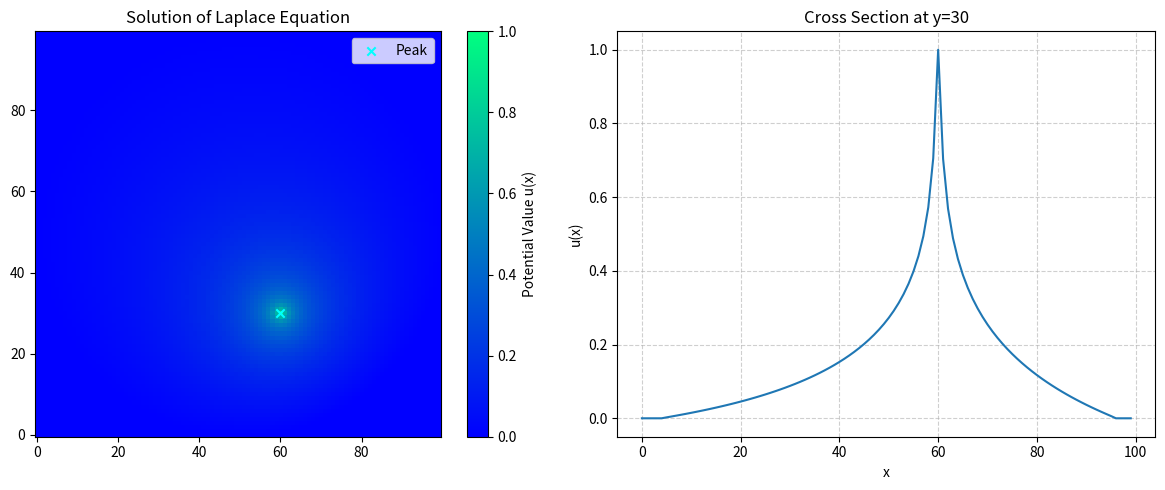

The script that saved this image:
import matplotlib.pyplot as plt
import numpy as np
import scipy.sparse as sp


def solve_laplace_equation(mask, peak_coords):
    """
    Solve Laplace equation to generate smooth reference field.

    Parameters:
        mask (2D array): Boolean matrix, True indicates interior region, False indicates boundary or exterior.
        peak_coords (tuple): Peak point coordinates in (y, x) format.

    Returns:
        u (2D array): Solved field with values in range [0, 1].
    """
    H, W = mask.shape
    N = H * W

    # 1. Prepare sparse matrix construction data (COO format: row, col, value)
    rows = []
    cols = []
    data = []
    rhs = np.zeros(N)  # Right-hand side vector b of equation

    peak_idx = peak_coords[0] * W + peak_coords[1]

    # 2. Iterate over grid to build equations
    # Note: For large grids, Python loops are slower, but at 100x100 scale usually only takes hundreds of milliseconds
    for r in range(H):
        for c in range(W):
            k = r * W + c

            # --- Case A: Peak point (enforce constraint u = 1) ---
            if k == peak_idx:
                rows.append(k)
                cols.append(k)
                data.append(1.0)
                rhs[k] = 1.0
                continue

            # --- Case B: Boundary or exterior point (enforce constraint u = 0) ---
            if not mask[r, c]:
                rows.append(k)
                cols.append(k)
                data.append(1.0)
                rhs[k] = 0.0
                continue

            # --- Case C: Interior point (discrete Laplace equation) ---
            # Equation: 4*u_center - u_up - u_down - u_left - u_right = 0

            # Main diagonal term (coefficient 4)
            rows.append(k)
            cols.append(k)
            data.append(4.0)

            # Neighbor terms (coefficient -1)
            # Check four directions to ensure no out-of-bounds
            # (Note: Even if a neighbor is a boundary point, it exists as a variable in the equation, just with value 0)
            neighbors = []
            if r > 0:
                neighbors.append((r - 1) * W + c)  # Up
            if r < H - 1:
                neighbors.append((r + 1) * W + c)  # Down
            if c > 0:
                neighbors.append(r * W + (c - 1))  # Left
            if c < W - 1:
                neighbors.append(r * W + (c + 1))  # Right

            for n_idx in neighbors:
                rows.append(k)
                cols.append(n_idx)
                data.append(-1.0)

    # 3. Construct sparse matrix A
    A = sp.csr_matrix((data, (rows, cols)), shape=(N, N))

    # 4. Solve linear system Au = b
    print(f"Solving linear system with {N} variables...")
    u_flat = sp.linalg.spsolve(A, rhs)

    return u_flat.reshape(H, W)


# --- Example: Solve within a circular region ---

# 1. Define grid and shape
size = 100
Y, X = np.ogrid[:size, :size]
center = (size // 2, size // 2)
radius = size / 2
# Create circular mask (interior is True)
mask = (X - center[1]) ** 2 + (Y - center[0]) ** 2 <= radius**2

# 2. Set peak point (slightly offset from center to observe asymmetric diffusion)
peak_point = (center[0] - 20, center[1] + 10)

# 3. Run solver
u_field = solve_laplace_equation(mask, peak_point)

# rescale the values to higher contrast
# u_field = (u_field - u_field.min()) / (u_field.max() - u_field.min())

# 4. Visualize results
plt.figure(figsize=(12, 5))

plt.subplot(1, 2, 1)
plt.imshow(u_field, origin="lower", cmap="winter")
plt.colorbar(label="Potential Value u(x)")
plt.scatter([peak_point[1]], [peak_point[0]], c="cyan", marker="x", label="Peak")
plt.title("Solution of Laplace Equation")
plt.legend()

plt.subplot(1, 2, 2)
# Plot horizontal cross-section passing through the peak point
plt.plot(u_field[peak_point[0], :])
plt.title(f"Cross Section at y={peak_point[0]}")
plt.xlabel("x")
plt.ylabel("u(x)")
plt.grid(True, linestyle="--", alpha=0.6)

plt.tight_layout()
plt.show()
